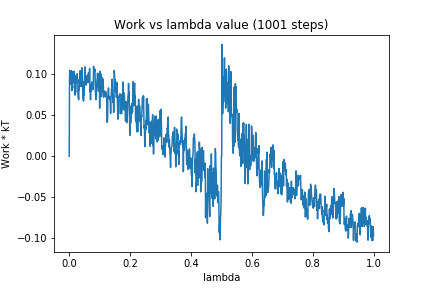

Source data for this figure (header and first rows):
0, 0.0
1, 0.09662
2, 0.1049
3, 0.09466
4, 0.09777
5, 0.08817
6, 0.09263
7, 0.1044
8, 0.1008
9, 0.08049
10, 0.1033
11, 0.08911
12, 0.09738
13, 0.09472
14, 0.09196
15, 0.09204
16, 0.1038
17, 0.08318
18, 0.08645
19, 0.07473
20, 0.09641
21, 0.07788
22, 0.0987
23, 0.08955
24, 0.096
25, 0.08927
26, 0.1007
27, 0.09052
28, 0.09343
29, 0.07291
30, 0.07296
31, 0.06913
32, 0.08379
33, 0.08149
34, 0.09383
35, 0.08523
36, 0.1046
37, 0.08728
38, 0.08999
39, 0.08689
40, 0.09983
41, 0.08556
42, 0.1081
43, 0.09541
44, 0.08679
45, 0.07053
46, 0.09094
47, 0.06747
48, 0.08569
49, 0.07443
50, 0.08703
51, 0.1092
52, 0.1082
53, 0.09686
54, 0.09111
55, 0.09571
56, 0.08712
57, 0.09085
58, 0.09031
59, 0.09848
60, 0.0927
... 940 more rows
